Image classification data set "coffee_dataset" (jujup1t3r/CoFFee on GitHub). Class labels (18): broken, defect damage, dry cherry, floater, foreign matter, full black, full sour, fungus damage, good, husk, immature, parchment, partial black, partial sour, severe insect damage, shell, slight insect damage, withered.

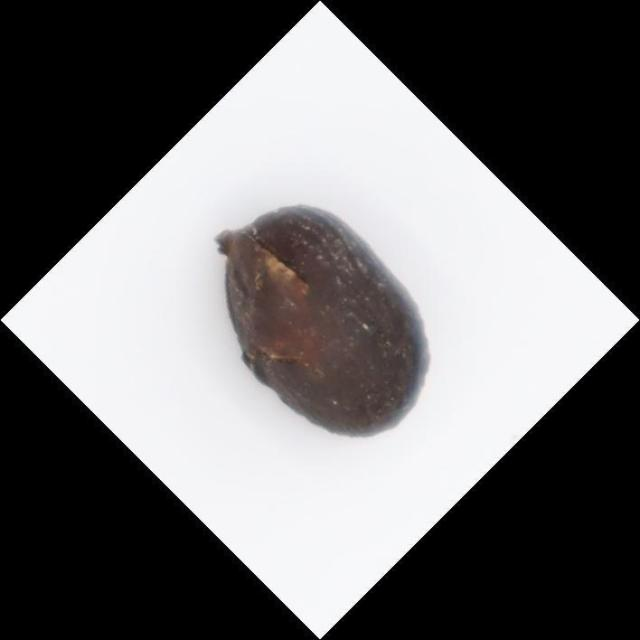
Label: dry cherry

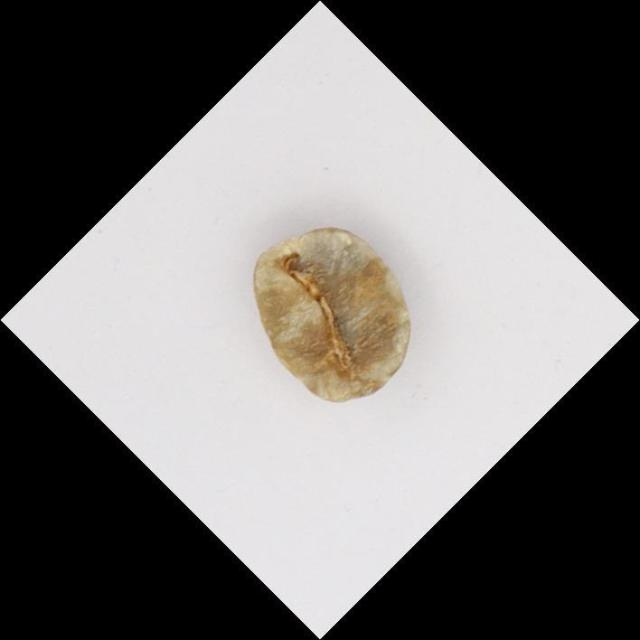
Label: partial sour

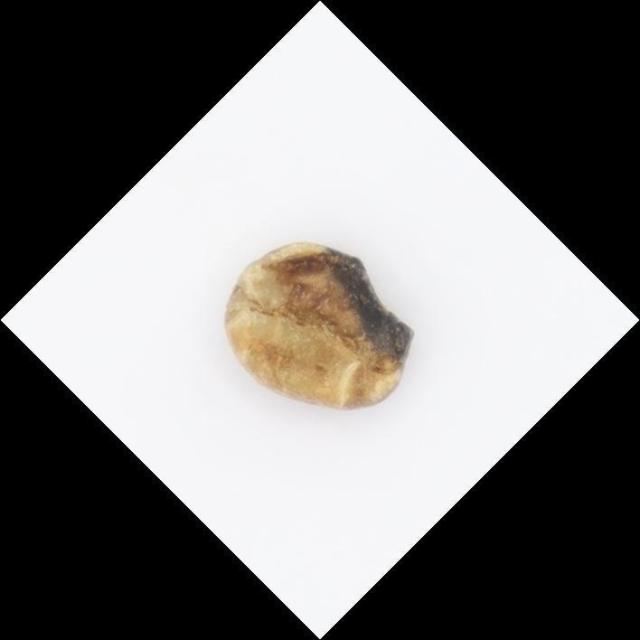
Label: partial black

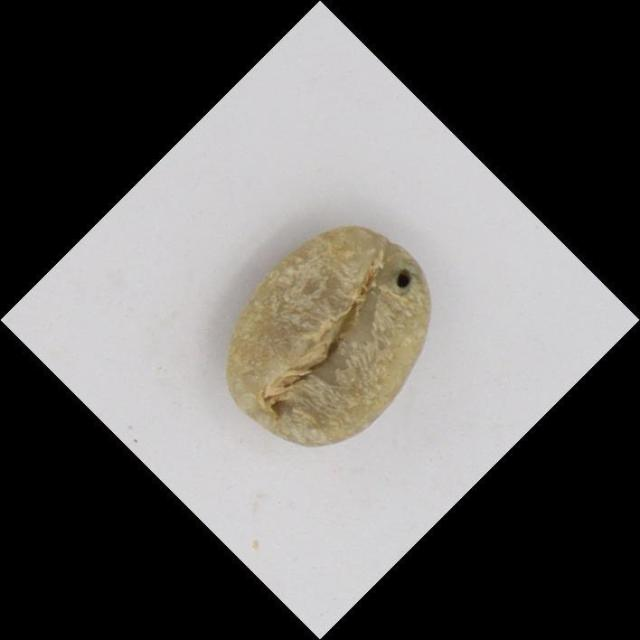
Label: slight insect damage

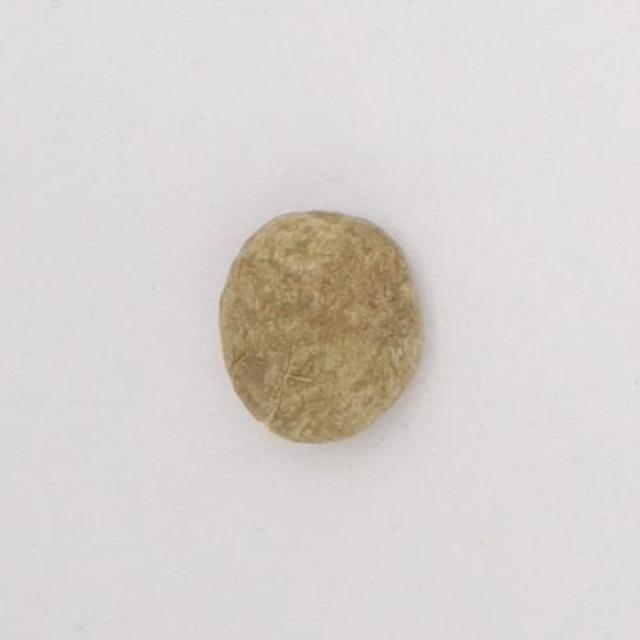
Label: immature

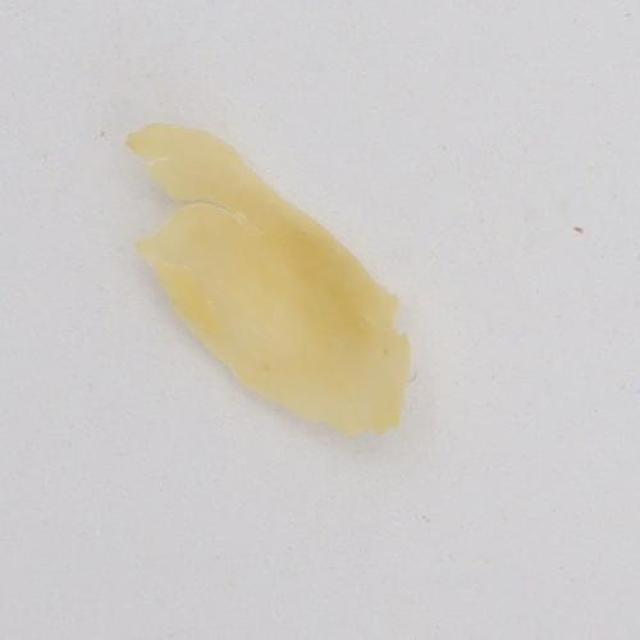
Label: parchment
